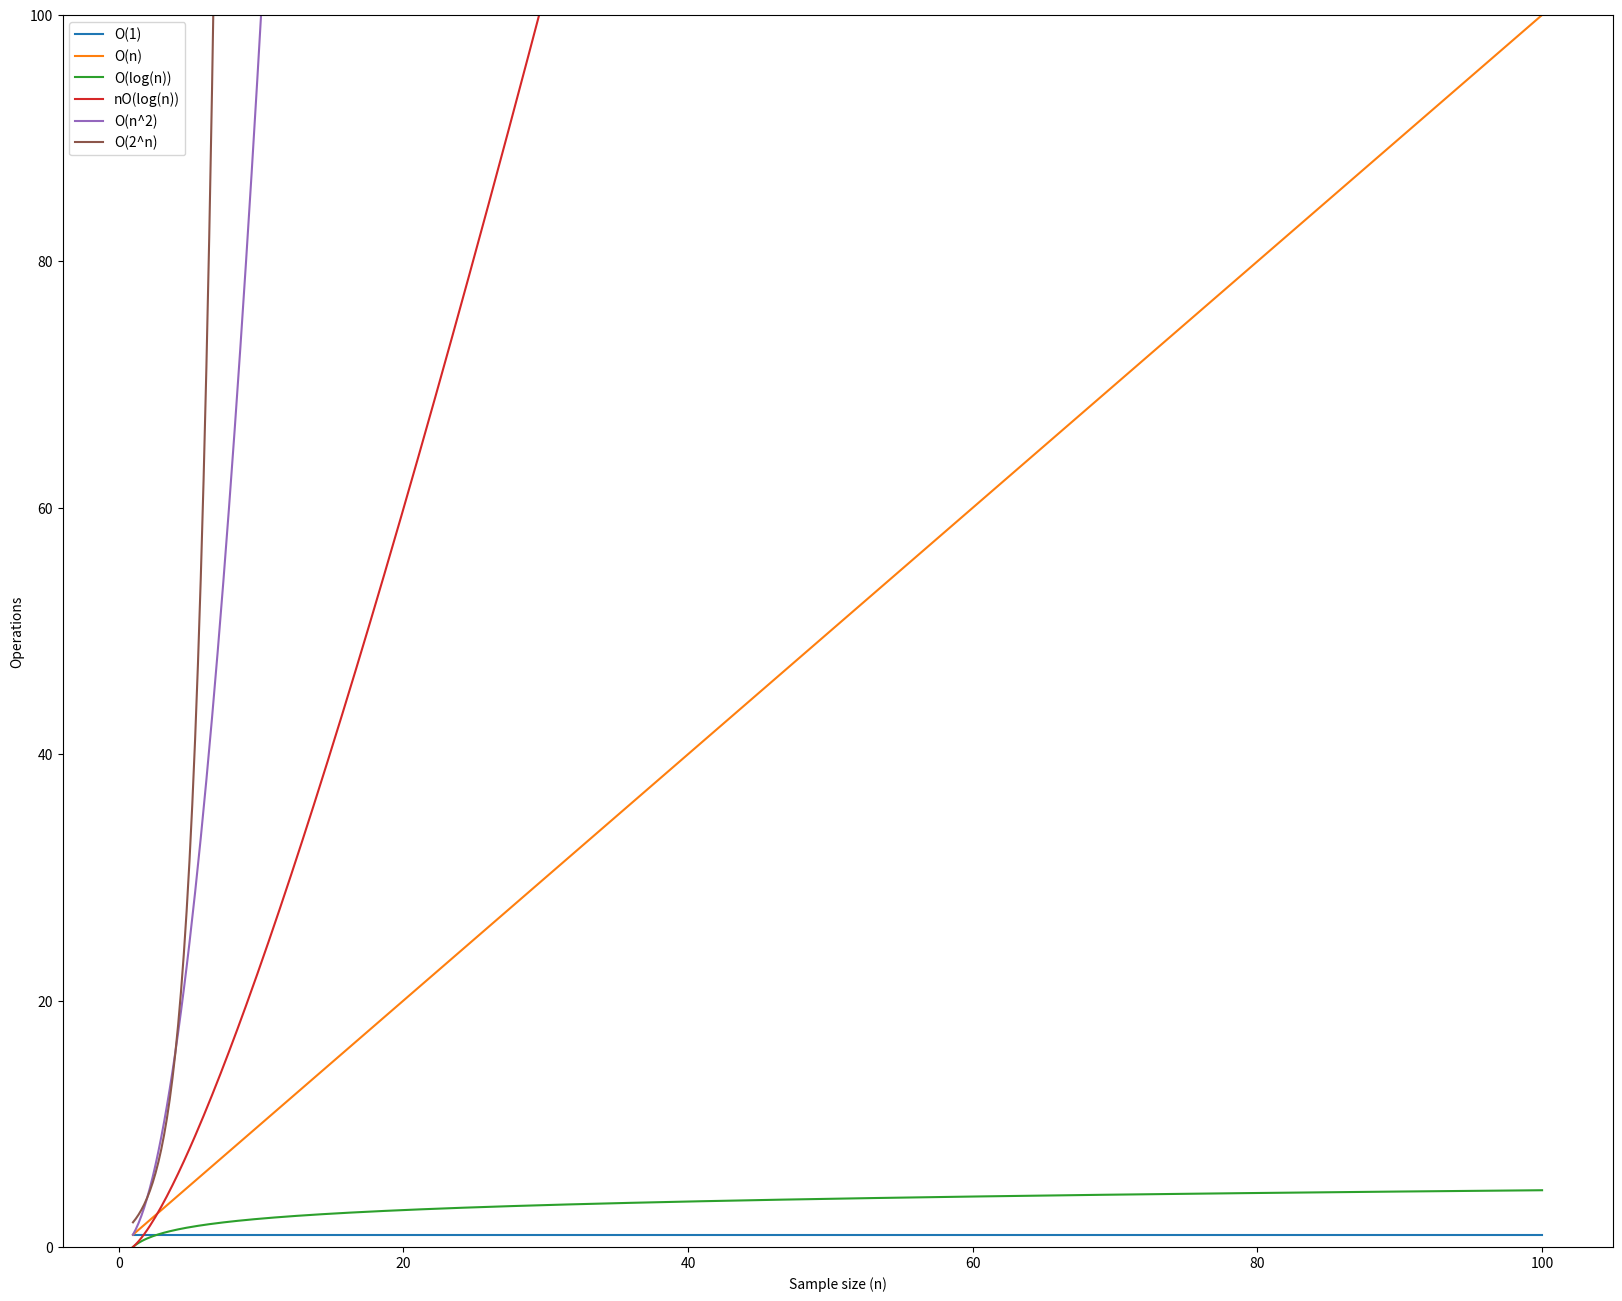

The matplotlib source for this figure:
# Algorithmic Thinking

# Big O Notation

'''

O(1)
O(n)
O(log(n))
O(nlog(n))
O(n**2)
O(2**n)

'''
import numpy as np

n = np.linspace(1, 100, 500)

o_1 = np.ones_like(n)

o_n = n

o_log_n = np.log(n)

o_n_log_n = n * np.log(n)

o_n_2 = n ** 2

o_2_n = 2 ** n


# my_list = [2, 5, 8, 3, 1, 10,.............]

# my_list[0]

'''
O(1) + O(n) + Olog(n) + O(n^2)


O(n^2)

'''

# for i in my_list:
#     total = 0
#     total += i

# def binary_search(my_list, target):


# for i in my_list:
#     for j in my_list:
#         print(i, j)


# print(n)
# print(o_1)
# print(o_log_n)
# print(o_n_log_n)
# print(o_2_n)


import matplotlib.pyplot as plt

plt.figure(figsize=(20, 16))

plt.plot(n, o_1, label='O(1)')
plt.plot(n, o_n, label='O(n)')
plt.plot(n, o_log_n, label='O(log(n))')
plt.plot(n, o_n_log_n, label='nO(log(n))')
plt.plot(n, o_n_2, label='O(n^2)')
plt.plot(n, o_2_n, label='O(2^n)')

plt.xlabel('Sample size (n)')
plt.ylabel('Operations')
plt.legend()
plt.ylim(0, 100)
plt.show()




